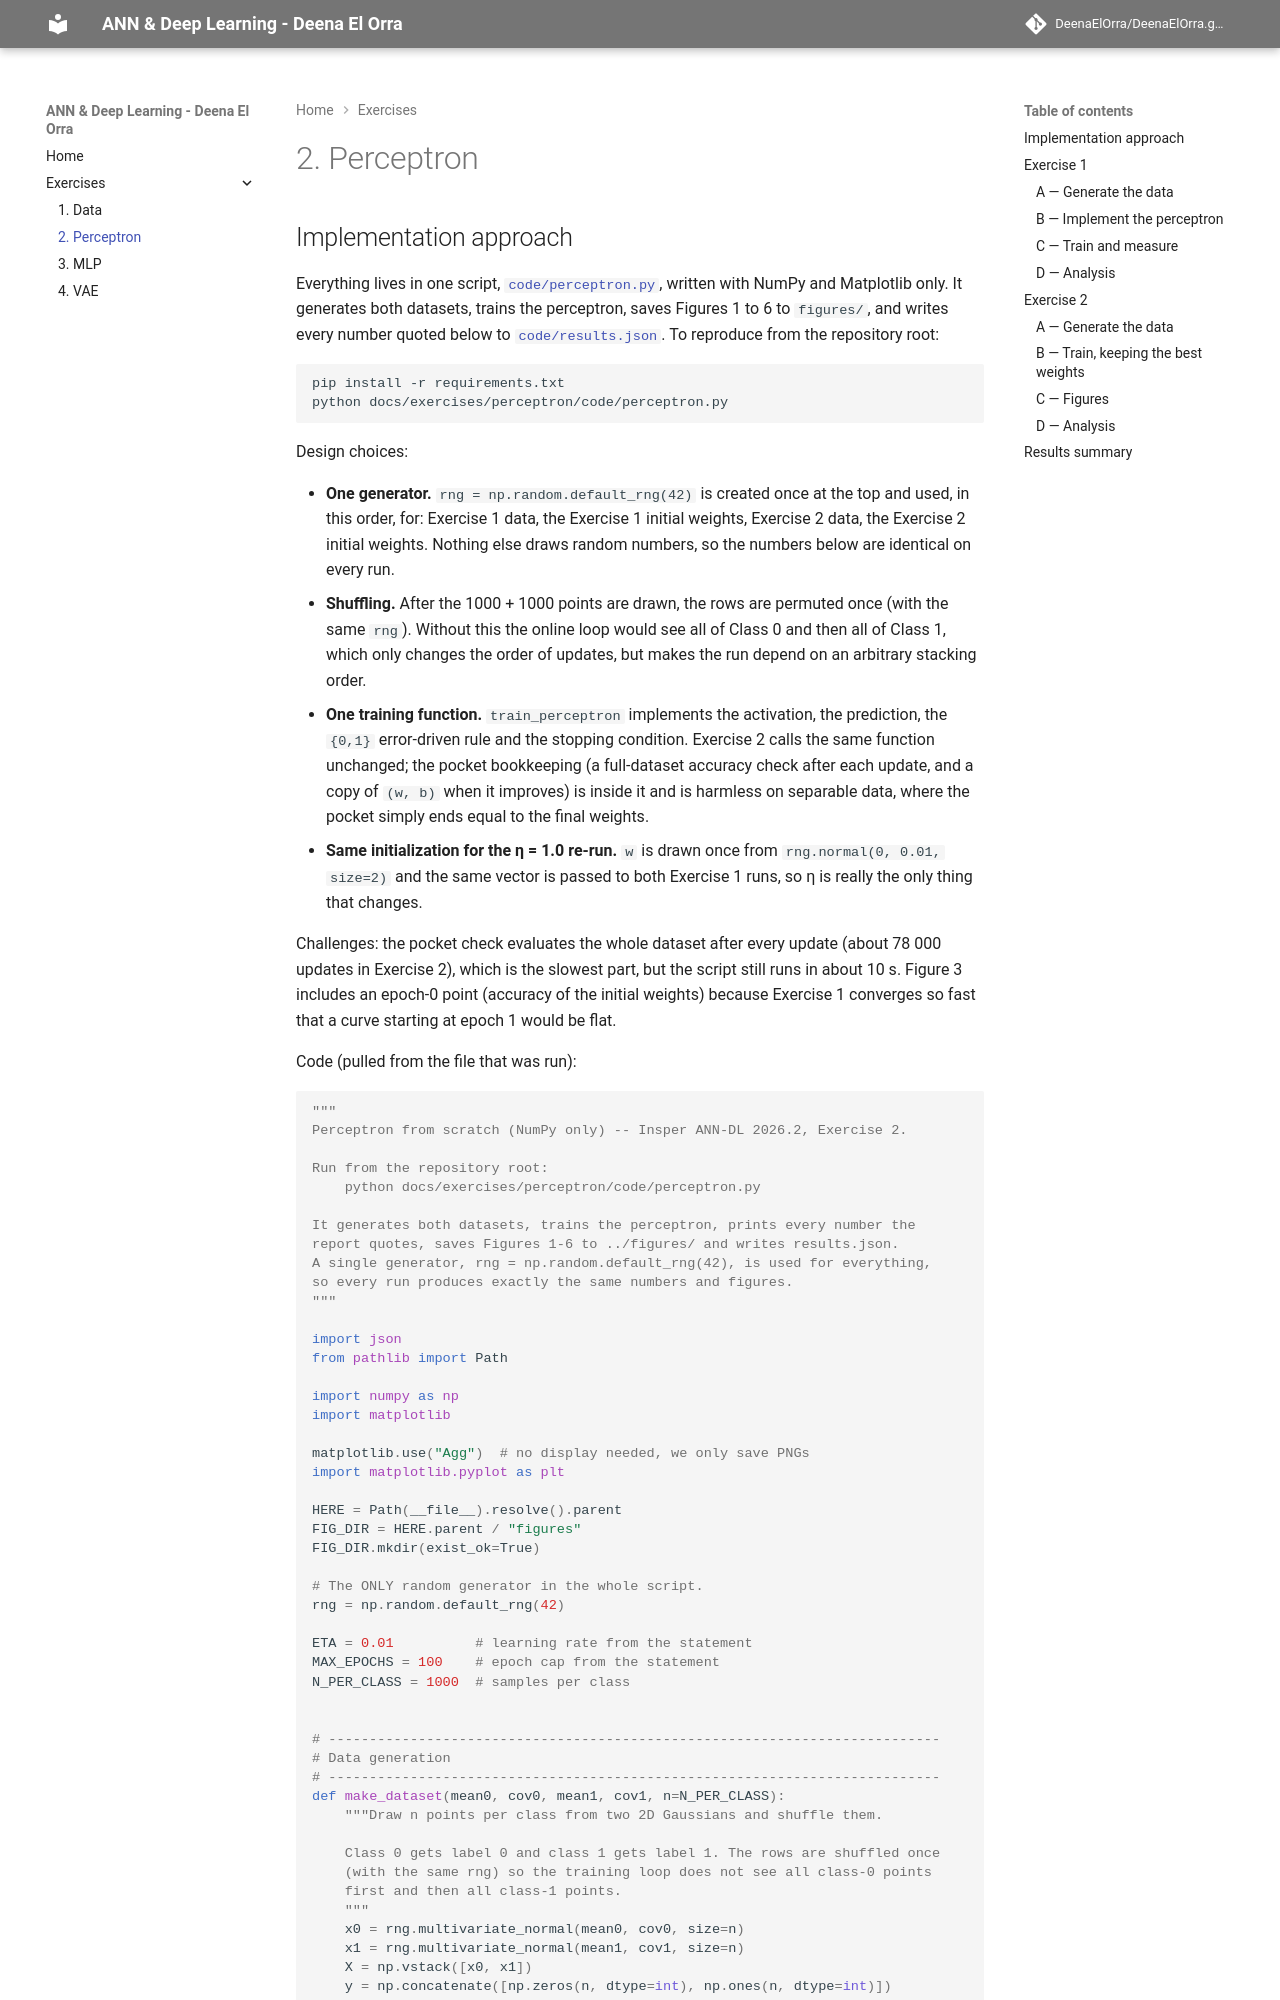

repository: DeenaElOrra/DeenaElOrra.github.io · page: exercises/perceptron/index.html · generator: mkdocs

---
exercise: perceptron
ai_use: "Claude (Anthropic, Opus 5.5) wrote the code in code/perceptron.py and drafted this report from the statement; I reviewed it and can explain every part."
---

# 2. Perceptron
